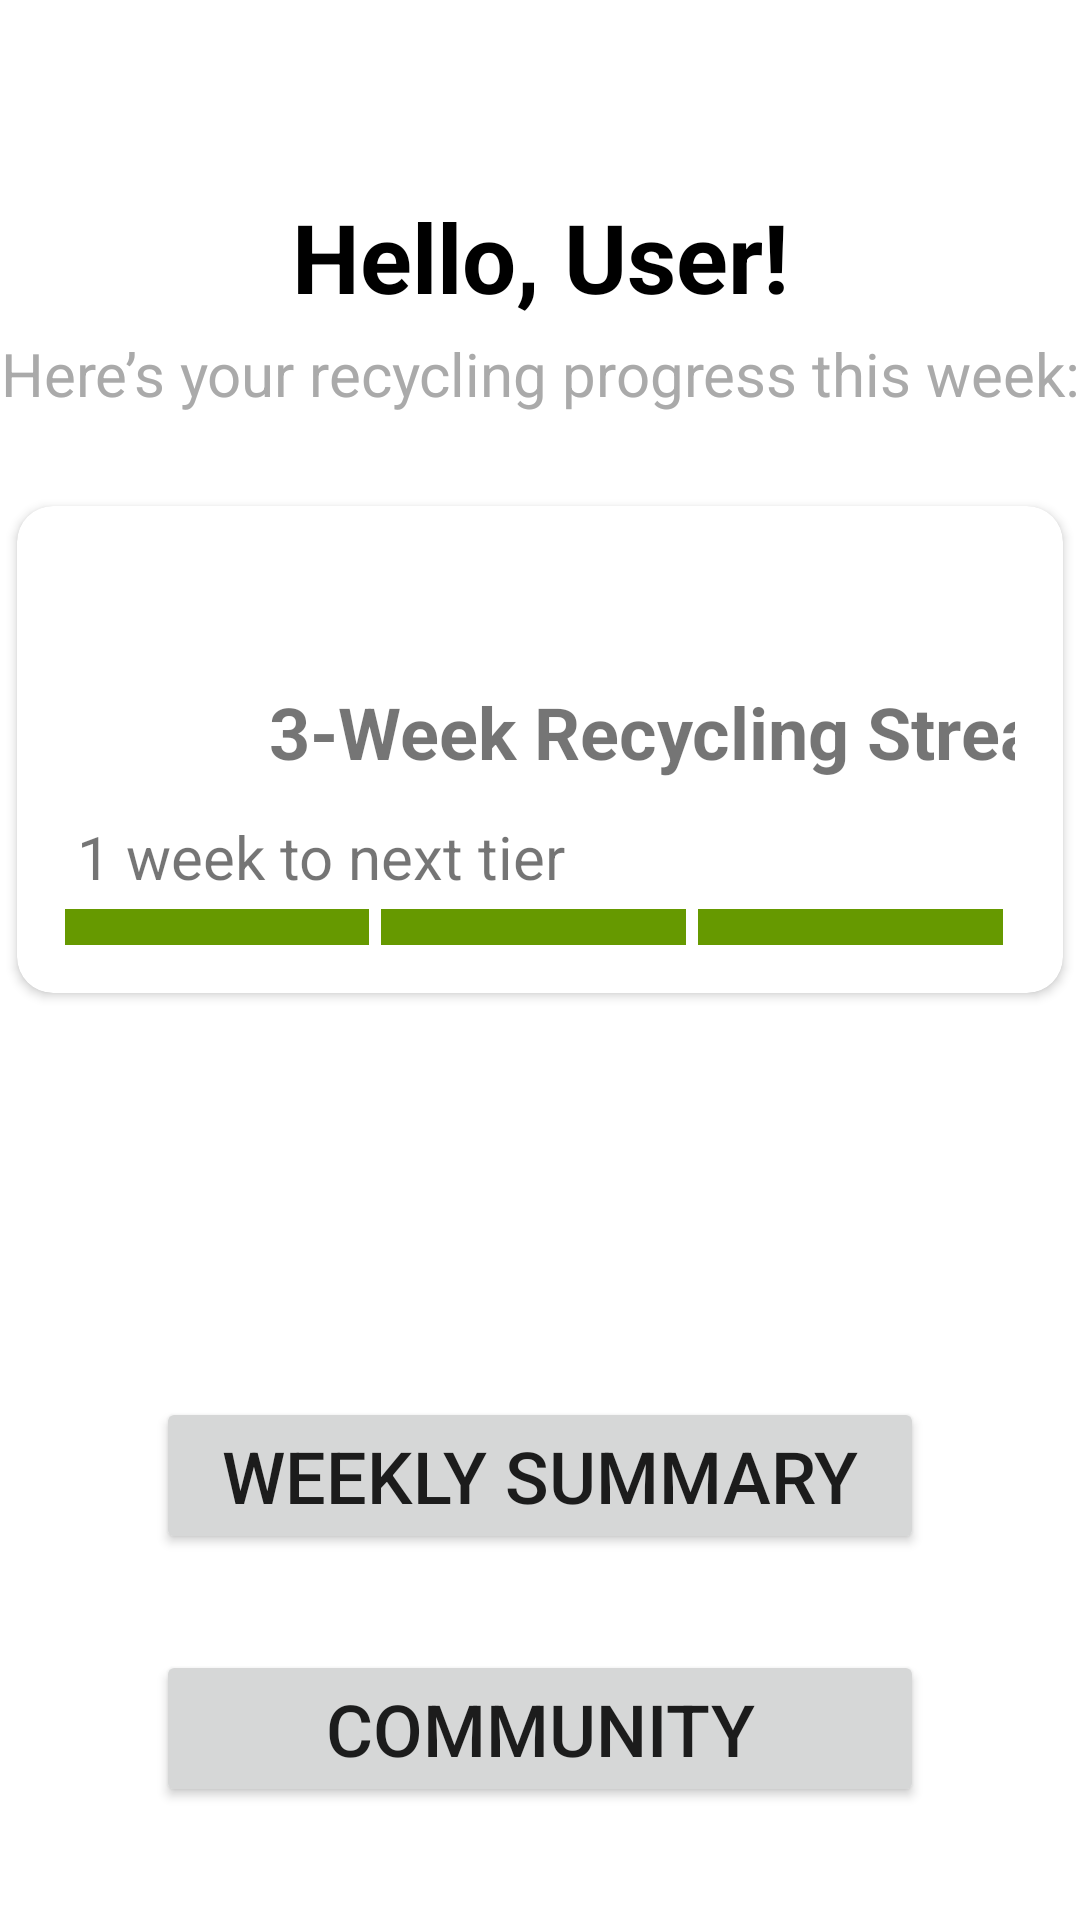

Here is an Android app screen rendered from its layout file. Give the layout XML and the strings, colors and styles it references.
<!-- AndroidManifest.xml: application theme Theme.COSC341RecyclingSortingProject -->
<!-- res/layout/fragment_stats.xml -->
<?xml version="1.0" encoding="utf-8"?>
<androidx.constraintlayout.widget.ConstraintLayout
    xmlns:android="http://schemas.android.com/apk/res/android"
    xmlns:app="http://schemas.android.com/apk/res-auto"
    xmlns:tools="http://schemas.android.com/tools"
    android:layout_width="match_parent"
    android:layout_height="match_parent"
    tools:context=".ui.schedule.FragmentSchedule">

    
    <TextView
        android:id="@+id/text_greeting"
        android:layout_width="0dp"
        android:layout_height="wrap_content"
        android:text="Hello, User!"
        android:textSize="32sp"
        android:textStyle="bold"
        android:textColor="@android:color/black"
        android:textAlignment="center"
        android:layout_marginTop="64dp"
        app:layout_constraintTop_toTopOf="parent"
        app:layout_constraintStart_toStartOf="parent"
        app:layout_constraintEnd_toEndOf="parent" />

    
    <TextView
        android:id="@+id/text_subtitle"
        android:layout_width="0dp"
        android:layout_height="wrap_content"
        android:text="Here’s your recycling progress this week:"
        android:textSize="20sp"
        android:textColor="@android:color/darker_gray"
        android:textAlignment="center"
        android:layout_marginTop="4dp"
        app:layout_constraintTop_toBottomOf="@id/text_greeting"
        app:layout_constraintStart_toStartOf="parent"
        app:layout_constraintEnd_toEndOf="parent" />

    
    <androidx.cardview.widget.CardView
        android:id="@+id/card_streak"
        android:layout_width="0dp"
        android:layout_height="wrap_content"
        android:layout_marginTop="24dp"
        app:cardUseCompatPadding="true"
        app:cardCornerRadius="12dp"
        app:layout_constraintTop_toBottomOf="@id/text_subtitle"
        app:layout_constraintStart_toStartOf="parent"
        app:layout_constraintEnd_toEndOf="parent">

        <androidx.constraintlayout.widget.ConstraintLayout
            android:layout_width="match_parent"
            android:layout_height="wrap_content"
            android:orientation="vertical"
            android:padding="16dp">

            <TextView
                android:id="@+id/text_streak_title"
                android:layout_width="wrap_content"
                android:layout_height="wrap_content"
                android:text="3-Week Recycling Streak"
                android:textStyle="bold"
                android:textSize="24sp"
                app:layout_constraintTop_toTopOf="@id/badge"
                app:layout_constraintBottom_toBottomOf="@id/badge"
                app:layout_constraintStart_toEndOf="@id/badge"
                android:padding="4dp"/>

            <TextView
                android:id="@+id/text_streak_desc"
                android:layout_width="wrap_content"
                android:layout_height="wrap_content"
                android:layout_marginTop="4dp"
                android:text="1 week to next tier"
                android:textSize="20sp"
                app:layout_constraintTop_toBottomOf="@id/text_streak_title"
                app:layout_constraintBottom_toTopOf="@id/layout_streak_bar"
                app:layout_constraintStart_toStartOf="parent"
                android:padding="4dp"/>

            <ImageView
                android:id="@+id/badge"
                android:layout_width="64dp"
                android:layout_height="64dp"
                android:src="@drawable/bronze_badge"
                app:layout_constraintStart_toStartOf="parent"
                app:layout_constraintEnd_toStartOf="@id/text_streak_title"
                app:layout_constraintTop_toTopOf="parent"
                app:layout_constraintBottom_toTopOf="@id/layout_streak_bar"
                />

            
            <LinearLayout
                android:id="@+id/layout_streak_bar"
                android:layout_width="match_parent"
                android:layout_height="wrap_content"
                android:orientation="horizontal"
                android:layout_marginTop="12dp"
                app:layout_constraintBottom_toBottomOf="parent"
                app:layout_constraintStart_toStartOf="parent"
                app:layout_constraintEnd_toEndOf="parent">

                
                <View
                    android:layout_width="0dp"
                    android:layout_height="12dp"
                    android:layout_weight="1"
                    android:layout_marginEnd="4dp"
                    android:background="@android:color/holo_green_dark" />

                <View
                    android:layout_width="0dp"
                    android:layout_height="12dp"
                    android:layout_weight="1"
                    android:layout_marginEnd="4dp"
                    android:background="@android:color/holo_green_dark" />

                <View
                    android:layout_width="0dp"
                    android:layout_height="12dp"
                    android:layout_weight="1"
                    android:layout_marginEnd="4dp"
                    android:background="@android:color/holo_green_dark" />

            </LinearLayout>

        </androidx.constraintlayout.widget.ConstraintLayout>

    </androidx.cardview.widget.CardView>

    
    <LinearLayout
        android:id="@+id/layout_buttons"
        android:layout_width="0dp"
        android:layout_height="wrap_content"
        android:orientation="horizontal"
        android:gravity="center"
        android:layout_marginTop="32dp"
        app:layout_constraintTop_toBottomOf="@id/card_streak"
        app:layout_constraintStart_toStartOf="parent"
        app:layout_constraintEnd_toEndOf="parent" />

    <Button
        android:id="@+id/btn_weekly_summary"
        android:layout_width="256dp"
        android:layout_height="wrap_content"
        android:layout_weight="1"
        android:layout_marginTop="128dp"
        android:text="Weekly Summary"
        android:textSize="24sp"
        app:layout_constraintStart_toStartOf="parent"
        app:layout_constraintEnd_toEndOf="parent"
        app:layout_constraintTop_toBottomOf="@id/card_streak"/>

    <Button
        android:id="@+id/btn_community"
        android:layout_width="256dp"
        android:layout_height="wrap_content"
        android:layout_marginTop="32dp"
        android:layout_weight="1"
        android:text="Community"
        android:textSize="24sp"
        app:layout_constraintEnd_toEndOf="parent"
        app:layout_constraintStart_toStartOf="parent"
        app:layout_constraintTop_toBottomOf="@id/btn_weekly_summary" />

</androidx.constraintlayout.widget.ConstraintLayout>
<!-- resources referenced by this layout -->
<resources>
  <style name="Theme.COSC341RecyclingSortingProject" parent="Theme.MaterialComponents.DayNight.DarkActionBar">
          
          <item name="colorPrimary">@color/purple_500</item>
          <item name="colorPrimaryVariant">@color/purple_700</item>
          <item name="colorOnPrimary">@color/white</item>
          
          <item name="colorSecondary">@color/teal_200</item>
          <item name="colorSecondaryVariant">@color/teal_700</item>
          <item name="colorOnSecondary">@color/black</item>
          
          <item name="android:statusBarColor">?attr/colorPrimaryVariant</item>
          
      </style>
  <!-- not gathered from this repository: default colours our renderer supplied (Android Studio template values) -->
  <color name="purple_500">#FF6200EE</color>
  <color name="purple_700">#FF3700B3</color>
  <color name="teal_200">#FF03DAC5</color>
  <color name="teal_700">#FF018786</color>
  <color name="black">#FF000000</color>
  <color name="white">#FFFFFFFF</color>
</resources>
